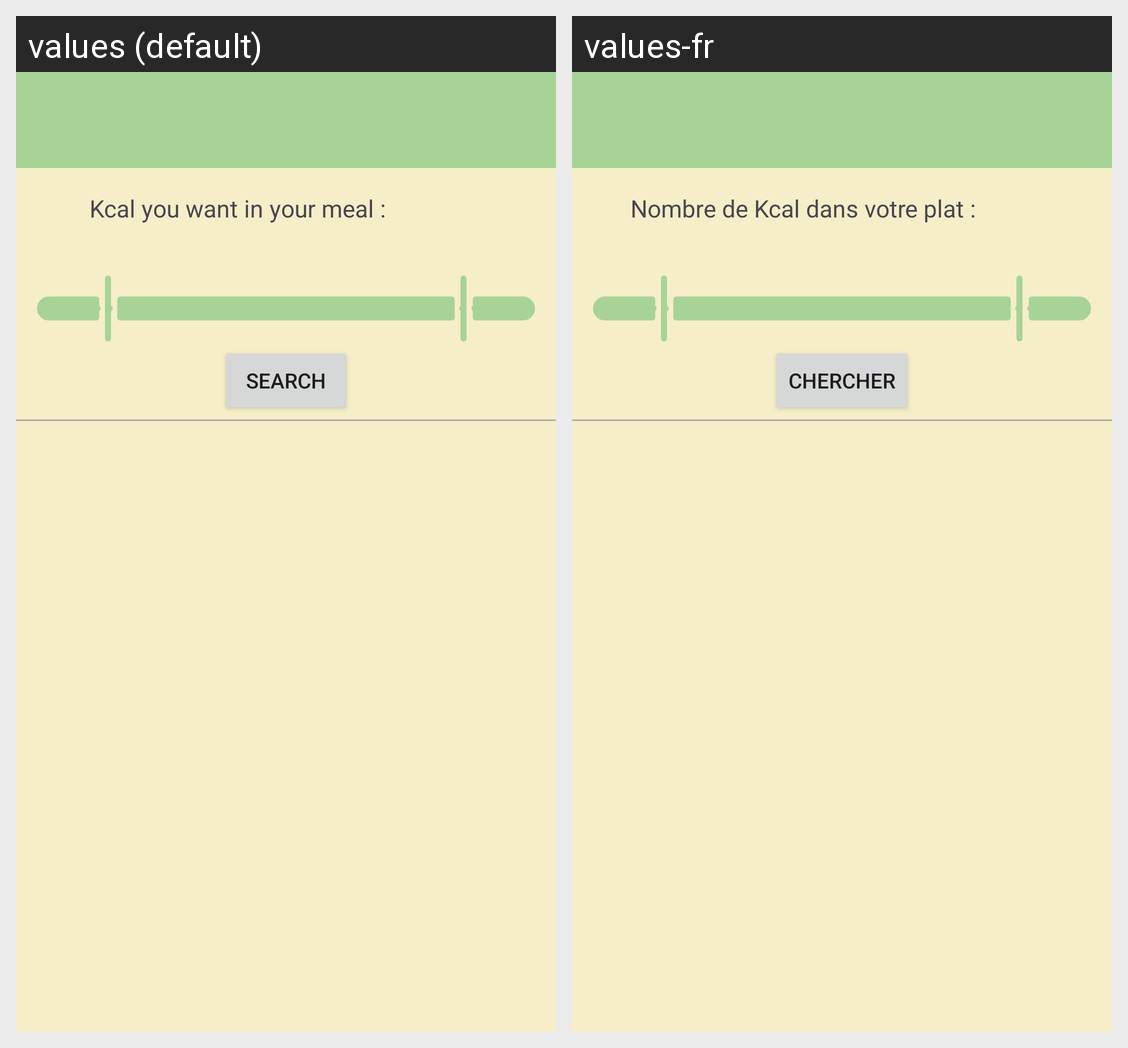

Locale-by-locale string values for the Android screen shown in this grid:
Android screen res/layout/activity_food_recipe.xml rendered under 2 locales, left to right: values (default), values-fr. Device: Nexus 5 (rendered at 1080×1920; each locale shown at half size, 540×960, under a caption strip naming it); theme Theme.CALORIE.
Strings drawn on this screen, with the default value and each locale's value (text and hints the layout hard-codes, and strings that could not be matched under every locale, appear in the picture but are not listed):

label_slider
  values: Kcal you want in your meal :
  values-fr: Nombre de Kcal dans votre plat :

shearch
  values: Search
  values-fr: Chercher
